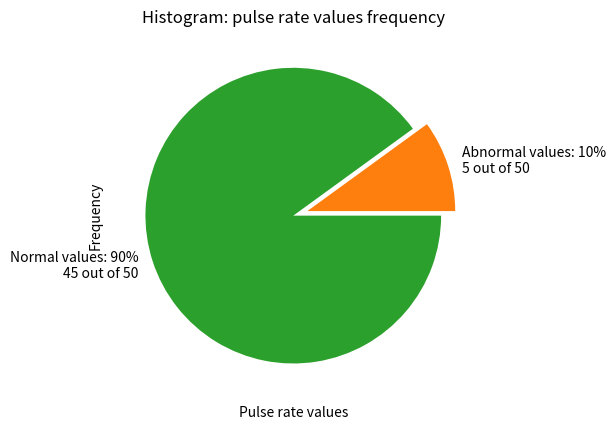

Python code for this plot: (Note: this script raises an exception after producing the figure.)
import random
import matplotlib.pyplot as plt
import time
import math


#Phase 1: MyHealthcare device: Vital signs simulator
def myHealthcare(n):
    m = 8
    table = [[0] * m for i in range(n)]
    random.seed(109)
    for i in range(len(table)):
        table[i][0]=i
        table[i][1]=random.randint(36, 39)
        table[i][2]=random.randint(55, 100)
        table[i][3]=random.randint(55, 100)
        table[i][4]=random.randint(120, 121)
        table[i][5]=random.randint(11, 17)
        table[i][6]=random.randint(93, 100)
        table[i][7]=round(random.uniform(7.1,7.6), 1)
    return (table)


#Phase 2: Run analytics
#a) Find abnormal values for pulse
def AbnormalPulseAnalytics_basic(table):
    random.seed(109)
    sample = []
    sample = random.sample(table, 50)
    sample.sort() #in this "basic" version of the function  I am using Python's sort. In the function AbnormalPulseAnalytics2 I use my owns merge sorting.
    abnormals=[]
    for i in sample:
        if i[3]<60 or i[3]>99:  #This is a linear search algorithm. Thus, its cost is O(n) 
            values=[i[0],i[3]]
            abnormals.append(values)

    amount=len(abnormals)
    output=["abnormal_pulse_count", amount, abnormals]

    return (output)


def AbnormalPulseAnalytics2(table):
    #this function uses  binary search algorithms to identify the abnormal values.
    #I coded two separate algorithms: one to identify those values that are abnormally high, and one for those abnormally low. Subsequently, I merge both subsets
    #However, both algorithms follow the same logic.
    #Given that it is a binary search, its computational cost is O(Log n)
    random.seed(109)
    sample = random.sample(table, 50)
    sortedLoL=mergesortLoL(sample,3)
    resultleft = binarySearchExtremelow(sortedLoL, 0, len(sortedLoL)-1, 60, 3)# function binarySearchExtremelows identifies one element with pulse value less than 60 
    subsetleft=leftside(sortedLoL,resultleft,3,60) #function leftside returns a subset with all records with pulse values less than 60
    resultright = binarySearchExtremeHigh(sortedLoL, 0, len(sortedLoL)-1, 99, 3)# function binarySearchExtremeHigh identifies one element with pulse value higher than 99
    subsetright=rightside(sortedLoL,resultright,3,99) #function rightside returns a subset with all records with pulse values 100 or more    
    abnormalsComplete=subsetleft+subsetright# Then, I merge the extreme low and the extreme high values
    abnormals=[]
    for i in abnormalsComplete:
        values=[i[0],i[3]]
        abnormals.append(values)
    amount=len(abnormals)
    output=["abnormal_pulse_count", amount, abnormals]
    return (output)


#b) Present a frequency histogram of pulse rates.


def frequencyAnalytics(table):
    random.seed(109)
    sample = []
    sample = random.sample(table, 50)
    hist = {}
    for record in sample: #This is a linear search algorithm. Thus, its cost is O(n)
        if record[3] in hist: 
            hist[record[3]]+=1
        else:
            hist[record[3]]=1
    histogram=[]
    for i in hist:
        histogram.append([i, hist[i]])
    return  (histogram)


#c) Plot the results for 2a and 2b

def plot_AbnormalPulseAnalytics(data):
    abnormals_amount=[data[1],50-data[1]]
    label_abnormal="Abnormal values: " + str(int(data[1]/50*100)) + "%" + "\n" + str(data[1]) + " out of 50"
    label_normal="Normal values: " + str(int((50-data[1])/50*100)) + "%"+ "\n" + str(50-data[1]) + " out of 50"
    plt.pie(abnormals_amount, labels=[label_abnormal, label_normal], explode=(0.1,0))
    plt.annotate(xy=[-1.2,-1.2], s="Abnormal values:\n " + str(data[2]))
    plt.title("Percentege of abnormal pulse values")
    

    plt.show()


def plot_frequencyAnalysis(data):
    value, number_of_cases= [*zip(*data)]
    plt.bar(value,number_of_cases)
    plt.xlabel("Pulse rate values")
    plt.ylabel("Frequency")
    plt.title("Histogram: pulse rate values frequency")
    yint = []
    locs, labels = plt.yticks()
    for each in locs:
        yint.append(int(each))
    plt.yticks(yint)
    plt.xticks(range(55,101,1))

    
    plt.show()


#Phase 3: Search for heart rates using the HealthAnalyzer

#a) Design a solution to search for a particular pulse rate value

def healthAnalyzer_basic(table,value, column):
    matches=[]
    for i in table:
        if i[column]==value:  #This is a linear search algorithm. Thus, its cost is O(n) 
            matches.append(i)
    return matches

def healthAnalyzer2(LoL,value,column):

    sortedLoL=(mergesortLoL(LoL, column))  #to perform a binary search, before searching, we need to sort records according to the column where we will then search
    result = binarySearchLoL(sortedLoL, 0, len(sortedLoL)-1, value, column)# function binarySearchLoL searches, with merge sort method, one record that matches the searched value 
    subset=(LookLeftRight(sortedLoL,result,column)) #once such value was identified with binarySearchLoL, function LookLeftRight searches to the left and to the right of such records all the "neighbour" records that have the same value
    return mergesortLoL(subset,0)       #Finally, I re-sort again (with mergesort) according to the first column, in order to present the results sorted by its timestamp. 


#c) Plot the heart rate values for records having pulse rate 56.
def plot_healthAnalyzer(data):
    heart_rates=[]
    for i in data:
        heart_rates.append(i[2])

    plt.hist(heart_rates,bins=10, color = "skyblue", ec="blue")
    plt.title("Heart rate values for records having pulse rate 56")
    plt.xlabel("Heart rate values")
    plt.ylabel("Frequency")
    plt.xticks(range(56,101,2))

    plt.show()

#Phase 4: Testing scalability of your algorithm (20 marks)
#Benchmark the MyHealthData application simulating n = 1000, 2500, 5000, 7500 and 10000 records from phase 1

def benchmarking(myHealthcare):
    timeskeeping = {}
    for a in [1000, 2500, 5000, 7500, 10000]:
        timebegin=float(time.time())
        myHealthcare(a)
        timeskeeping[a]=time.time()-timebegin
    return timeskeeping



def plotbench(timeskeeping):

    plt.plot(list(timeskeeping.keys()), list(timeskeeping.values()), 'ro')
    plt.title("Function benchmarking\n Vital signs simulator")
    plt.xlabel("Number of records analised")
    plt.ylabel("Time consumed")
    plt.show()


def bench_healthAnalyzer():

    timeskeeping = []
    for a in [1000, 2500, 5000, 7500, 10000]:
        
        data=myHealthcare(a)
        timebegin=time.time()
        healthAnalyzer_basic(data,56,3)
        timebasic=time.time()-timebegin

        timebegin=time.time()
        healthAnalyzer2(data,56,3)
        timeadvanced=time.time()-timebegin
        timeskeeping.append([a,timebasic,timeadvanced])
        
        
    return timeskeeping

def plot_bench_healthAnalyzer(timeskeeping):
    
    number, timebasic,timeadvanced= [*zip(*timeskeeping)]#
    plt.plot(number, timebasic, label="Function with linear search")
    plt.plot(number,timeadvanced, label="Function with merge-sort and binary search")
    plt.xlabel("Number of records created")
    plt.ylabel("Time consumed")
    plt.title("Benchmarking of two healthAnalyzer functions")
    plt.legend()
    plt.show()

def benchmarch(): #This function triggers the benchmarching functions and their plotings
    plotbench(benchmarking(myHealthcare))
    plot_bench_healthAnalyzer(bench_healthAnalyzer())
    


def main():

    simulated_data=myHealthcare(1000)
    abnormal=AbnormalPulseAnalytics2(simulated_data)
    frequency=frequencyAnalytics(simulated_data)
    pulse59= healthAnalyzer_basic(simulated_data,59,3)
    pulse56= healthAnalyzer2(simulated_data,56,3)
    

    print("Basic Abnormal Pulse Analytics function:\n")
    print (abnormal)
    print("\n")
    print("Advanced Abnormal Pulse Analytics function:\n")
    print (abnormal)
    print("\n")
    print("Frequency Analytics function:\n")
    print(frequency)
    print("\n")
    print("Basic Health Analyzer function, for pulse value 59:\n")
    print(pulse59)
    print("\n")
    print("Advanced Health Analyzer function, for pulse value 56:\n")
    print(pulse56)
    print("\n")

    plot_frequencyAnalysis(frequency)
    plot_AbnormalPulseAnalytics(abnormal)
    plot_healthAnalyzer (pulse56)
    benchmarch()


#Below are coded the algorithms for merge sort and binary search, both for list and for list of lists.
    

def merge(left, right):
	if not len(left) or not len(right):
		return left or right

	result = []
	i, j = 0, 0
	while (len(result) < len(left) + len(right)):
		if left[i] < right[j]:
			result.append(left[i])
			i+= 1
		else:
			result.append(right[j])
			j+= 1
		if i == len(left) or j == len(right):
			result.extend(left[i:] or right[j:])
			break
	return result

def mergesort(list):
	if len(list) < 2:
		return list
	middle = len(list)//2
	left = mergesort(list[:middle])
	right = mergesort(list[middle:])
	return merge(left, right)

def mergeLoL(left, right, column): #this function is used to merge sort list of lists
    if not len(left) or not len(right):
        return left or right
    result = []
    i, j = 0, 0
    while (len(result) < len(left) + len(right)):
        
        if left[i][column] < right[j][column]:    
            result.append(left[i])
            i+= 1
        else:
            result.append(right[j])
            j+= 1
        if j == len(right) or i == len(left):
            result.extend(left[i:] or right[j:])
            break
    return result

def mergesortLoL(list, column): #this function is used to merge-sort a list of lists, according to one of the columns.
    if len(list) < 2:
        return list
    
    middle = len(list)//2
    left = mergesortLoL(list[:middle], column)
    right = mergesortLoL(list[middle:], column)
    return mergeLoL(left, right, column)
    
def binarySearchLoL (lol, left, right, x, column):

    if right >= left:
        mid = left + (right - left) // 2
        if lol[mid][column] == x:
            return mid 
        elif lol[mid][column] > x:
            return binarySearchLoL(lol, left, mid-left, x, column) 
        else: 
            return binarySearchLoL(lol, left+mid, right, x, column) 
    else:  
        return -1
	    
def LookLeftRight(arr,found,column):

    if found==-1: return ("Element is not present in array")
    allValues=[arr[found]]
    leftlimit=found
    rightlimit=found
    while arr[leftlimit-1][column]==arr[found][column]:
        if leftlimit==1:
            leftlimit=0
            break
        else:
            leftlimit-=1
    while arr[rightlimit+1][column]==arr[found][column]:
        if rightlimit+1==len(arr)-1:
            rightlimit+=1
            break
        else:
            rightlimit+=1
    return arr[leftlimit:rightlimit]

def binarySearchExtremelow (lol, left, right, x, column):

    if right >= left:
        mid = left + (right - left) // 2
        if lol[mid][column]< x:
            return mid
        
	 
        elif lol[mid][column] >= x:

            return binarySearchExtremelow(lol, left, mid-left, x, column) 
		 
        else: 
            return binarySearchExtremelow(lol, left+mid, right, x, column) 
    else:  
        return -1

def binarySearchExtremeHigh (lol, left, right, x, column):

    if right >= left:
        mid = left + (right - left) // 2
        if lol[mid][column]> x:
            return mid 
	 
        elif lol[mid][column] <= x:
            return binarySearchExtremeHigh(lol, mid, right, x, column)

    else:  
        return -1

def leftside(arr,found,column,leftlimit):

    if found==-1: return ("Element is not present in array")
    
    rightlimit=found
    
    while arr[rightlimit+1][column]<leftlimit:
        if rightlimit+1==len(arr)-1:
            rightlimit+=1
            break
        else:
            rightlimit+=1
    print("arr[:rightlimit]")
    return arr[:rightlimit+1]

def rightside(arr,found,column,rightlimit):

    if found==-1: return ("Element is not present in array")
    
    leftlimit=found
    
    while arr[leftlimit-1][column]>rightlimit:
        
        if leftlimit==1:
            leftlimit=0
            break
        else:
            leftlimit-=1

    
    return arr[leftlimit:]

if __name__ == "__main__":
    main()
